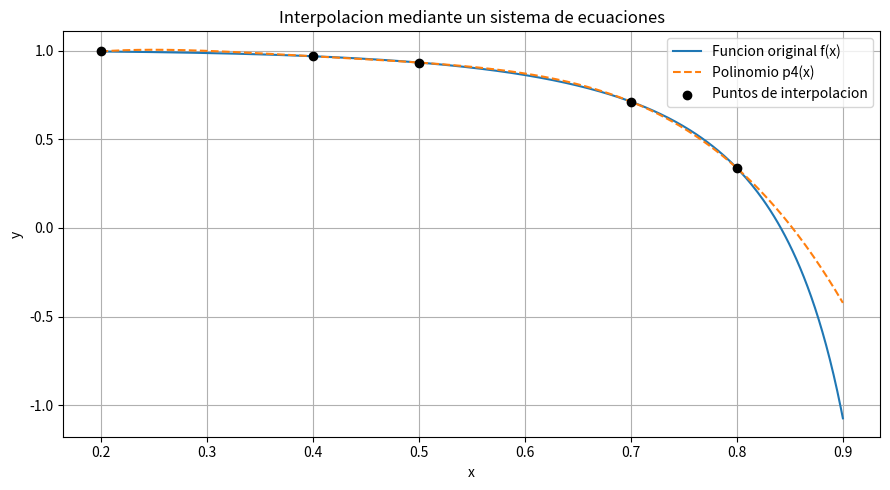

This chart was generated by the following Python code:
import numpy as np
import matplotlib.pyplot as plt

# Definir la función original
def f(x):
    return np.log(np.arcsin(x)) / np.log(x)

# Creacion de los pares ordenados que nos dan
x = np.array([0.2, 0.4, 0.5, 0.7, 0.8])
y = f(x)

n =  len(x) # Tamaño de n

print("Valores de x: ")
print(x)

print("Valores de y: ")
print(y)

# La matriz del sistema
A = np.zeros((n, n)) 

for i in range(n):
    for j in range(n):
        A[i, j] = x[i] ** (n - 1 - j)

print("Matriz A: ")
print(A)

#Resolver el sistema para obtener los coeficientes
a = np.linalg.solve(A, y)

print("Coeficientes [a4, a3, a2, a1, a0]: ")
print(a)

#Si evaluamos el polinomio podemos evaluar 
def p(x):
    return np.polyval(a, x)

print("Funcion original en los nodos")
print(y)

print("Polinomio en los nodos")
print(p(x))

errores = np.abs(p(x) -y)

print("errores absolutos")
print(errores)

# Graficar la función y el polinomio
xx = np.linspace(0.2, 0.9, 400)

plt.figure(figsize=(9, 5))

plt.plot(xx, f(xx), label="Funcion original f(x)")
plt.plot(xx, p(xx), "--", label="Polinomio p4(x)")

plt.scatter(
    x, y,
    color="black",
    label="Puntos de interpolacion",
    zorder=3
)

plt.xlabel("x")
plt.ylabel("y")
plt.title("Interpolacion mediante un sistema de ecuaciones")

plt.legend()
plt.grid(True)
plt.tight_layout()
plt.show()
